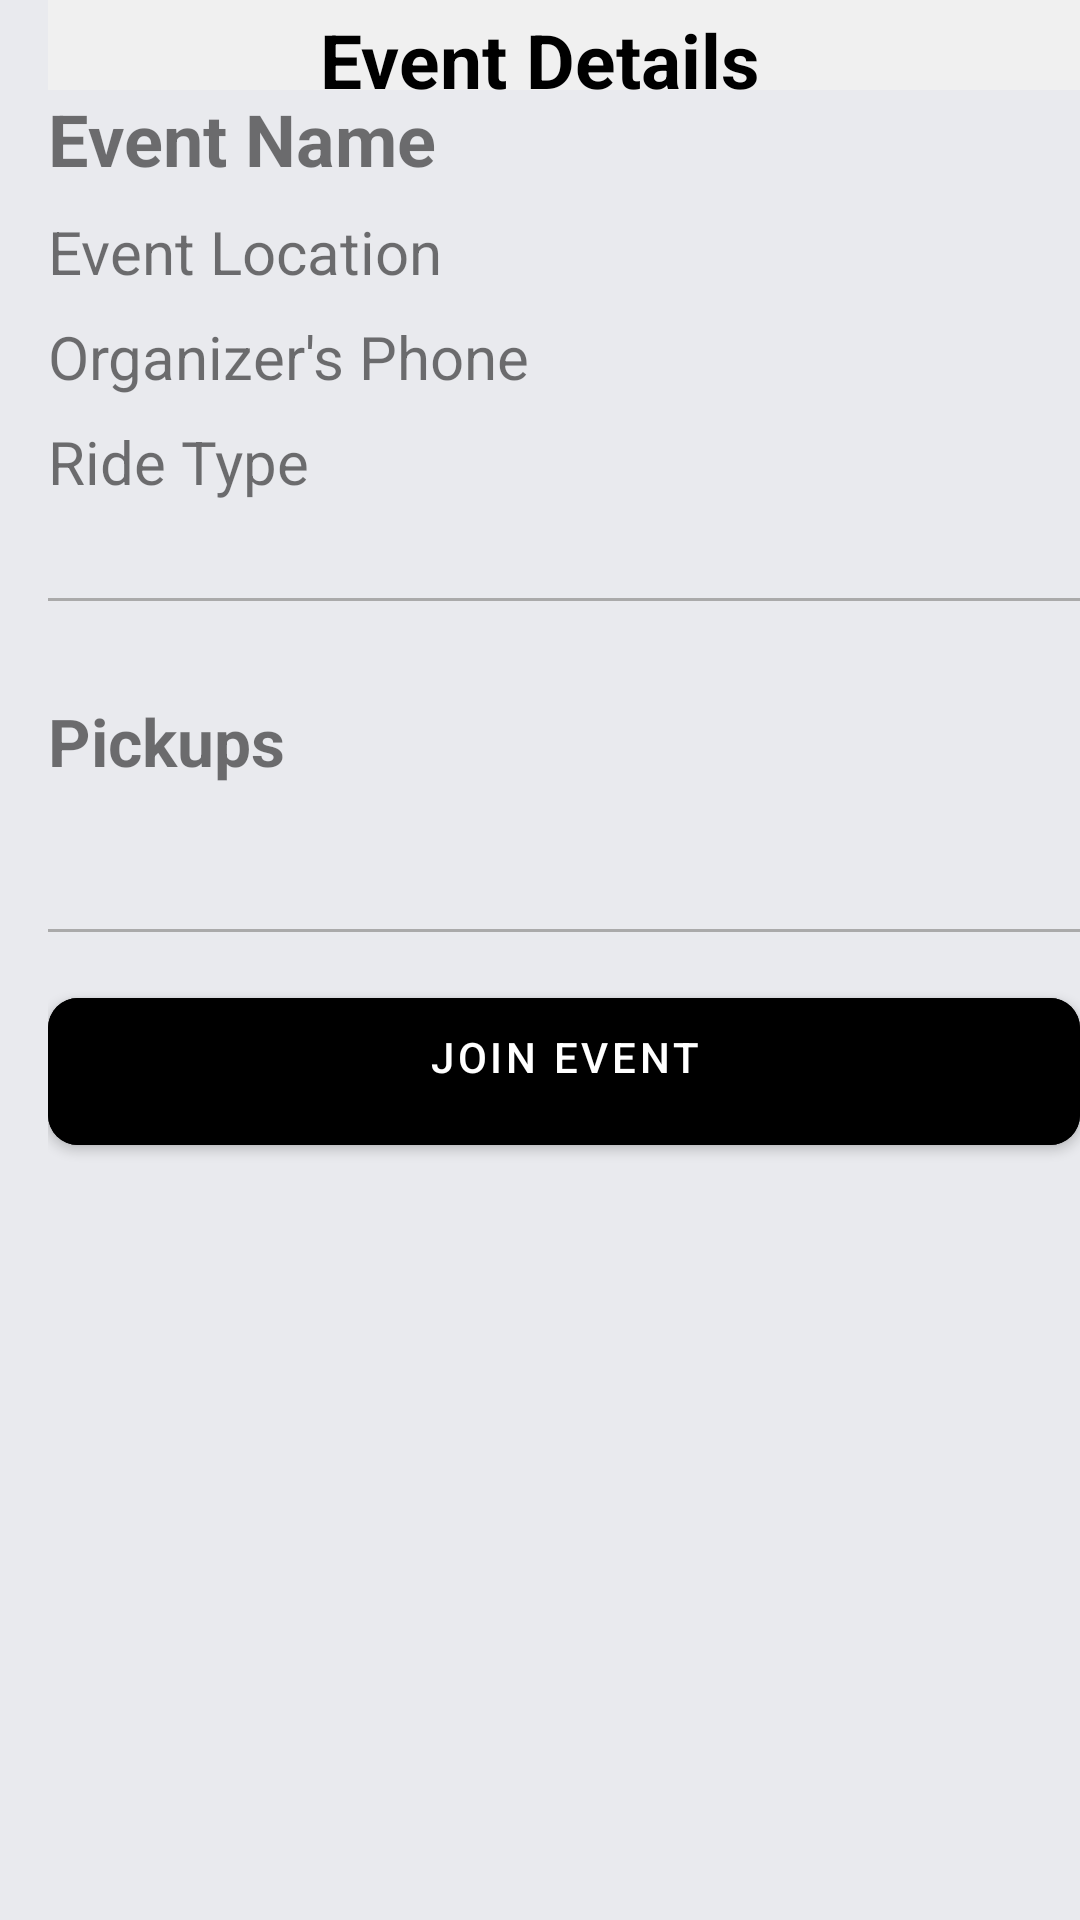

This screen was rendered from an Android layout file. Write that file and the resources it references.
<!-- AndroidManifest.xml: application theme Theme.RidePal -->
<!-- res/layout/activity_event_description.xml -->
<?xml version="1.0" encoding="utf-8"?>
<LinearLayout xmlns:android="http://schemas.android.com/apk/res/android"
    android:layout_width="match_parent"
    android:layout_height="match_parent"
    xmlns:app="http://schemas.android.com/apk/res-auto"
    android:paddingStart="16dp"
    android:background="@color/grey"
    android:orientation="vertical">

    <com.google.android.material.appbar.MaterialToolbar
        android:layout_width="match_parent"
        android:layout_height="30dp"
        android:layout_marginStart="-16dp"
        android:background="@color/loginBkColor"
        android:paddingTop="3dp">

        <ImageView
            android:id="@+id/back_events"
            android:layout_width="wrap_content"
            android:layout_height="wrap_content"
            android:layout_gravity="start"
            android:textSize="20sp"
            android:background="@drawable/baseline_arrow_back_24" />

        <TextView
            android:layout_gravity="center"
            android:layout_width="wrap_content"
            android:layout_height="wrap_content"
            android:textSize="25sp"
            android:textStyle="bold"
            android:text="Event Details"
            android:textColor="@android:color/black" />
    </com.google.android.material.appbar.MaterialToolbar>

    <TextView
        android:id="@+id/eventNameDetail"
        android:layout_width="wrap_content"
        android:layout_height="wrap_content"
        android:textSize="24sp"
        android:textStyle="bold"
        android:text="Event Name"
        android:layout_marginBottom="8dp" />

    <TextView
        android:id="@+id/eventLocationDetail"
        android:layout_width="wrap_content"
        android:layout_height="wrap_content"
        android:textSize="20sp"
        android:text="Event Location"
        android:layout_below="@id/eventNameDetail"
        android:layout_marginBottom="8dp" />

    <TextView
        android:id="@+id/organizerPhoneDetail"
        android:layout_width="wrap_content"
        android:layout_height="wrap_content"
        android:textSize="20sp"
        android:text="Organizer's Phone"
        android:layout_below="@id/eventLocationDetail"
        android:layout_marginBottom="8dp" />

    <TextView
        android:id="@+id/rideTypeDetail"
        android:layout_width="wrap_content"
        android:layout_height="wrap_content"
        android:textSize="20sp"
        android:text="Ride Type"
        android:layout_below="@id/organizerPhoneDetail"
        android:layout_marginBottom="16dp" />

    <View
        android:id="@+id/divider"
        android:layout_width="match_parent"
        android:layout_height="1dp"
        android:background="@android:color/darker_gray"
        android:layout_below="@id/rideTypeDetail"
        android:layout_marginTop="16dp"
        android:layout_marginBottom="16dp" />

    <TextView
        android:id="@+id/pickupTitle"
        android:layout_width="wrap_content"
        android:layout_height="wrap_content"
        android:textSize="22sp"
        android:textStyle="bold"
        android:text="Pickups"
        android:layout_below="@id/divider"
        android:layout_marginTop="16dp"
        android:layout_marginBottom="8dp" />

    
    <androidx.recyclerview.widget.RecyclerView
        android:id="@+id/recyclerViewPickups"
        android:layout_width="match_parent"
        android:layout_height="wrap_content"
        android:layout_below="@id/pickupTitle"
        android:layout_marginTop="8dp"
        android:layout_marginBottom="16dp" />

    <View
        android:id="@+id/divider2"
        android:layout_width="match_parent"
        android:layout_height="1dp"
        android:background="@android:color/darker_gray"
        android:layout_below="@id/recyclerViewPickups"
        android:layout_marginTop="16dp"
        android:layout_marginBottom="16dp" />



    <com.google.android.material.button.MaterialButton
        android:id="@+id/joinEventBtn"
        android:layout_width="match_parent"
        android:layout_height="wrap_content"
        android:backgroundTint="@color/black"
        android:paddingStart="20dp"
        android:paddingTop="10dp"
        android:paddingEnd="20dp"
        android:paddingBottom="20dp"
        android:text="Join Event"
        android:textColor="@color/white"
        app:cornerRadius="10dp"
        />


</LinearLayout>
<!-- resources referenced by this layout -->
<resources>
  <color name="black">#FF000000</color>
  <color name="grey">#E9EAEE</color>
  <color name="loginBkColor">#f0f0f0</color>
  <color name="white">#FFFFFFFF</color>
  <style name="Theme.RidePal" parent="Theme.MaterialComponents.DayNight.NoActionBar">
  
          <item name="colorPrimary">#12CEBC</item>
          <item name="colorPrimaryVariant">@color/purple_700</item>
          <item name="colorOnPrimary">@color/white</item>
  
          <item name="colorSecondary">@color/teal_200</item>
          <item name="colorSecondaryVariant">@color/teal_700</item>
          <item name="colorOnSecondary">@color/black</item>
          
          <item name="android:statusBarColor">?attr/colorPrimaryVariant</item>
  
      </style>
  <color name="purple_700">#FF3700B3</color>
  <color name="teal_200">#FF03DAC5</color>
  <color name="teal_700">#FF018786</color>
</resources>
